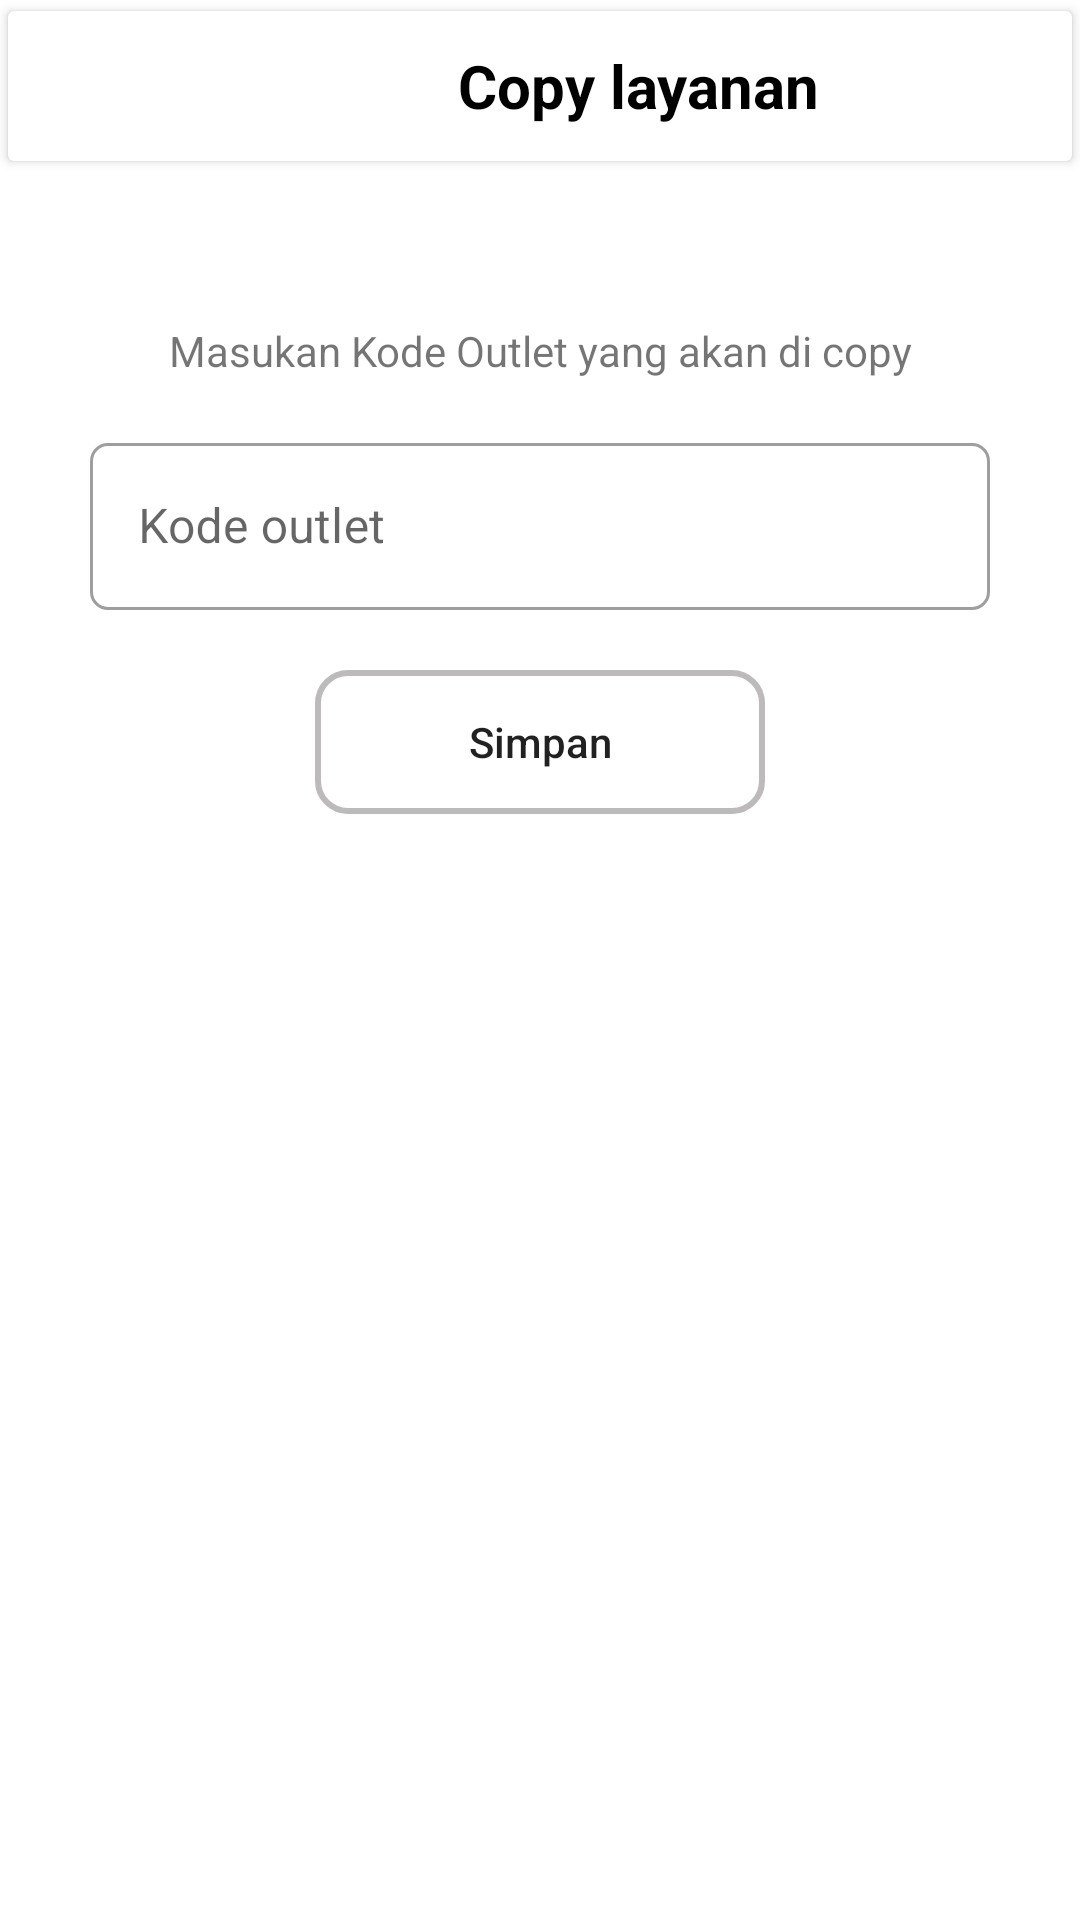

Android layout source for this screen:
<!-- AndroidManifest.xml: application theme Theme.Fab_Bottom_app_bar -->
<!-- res/layout/activity_copy.xml -->
<?xml version="1.0" encoding="utf-8"?>
<LinearLayout xmlns:android="http://schemas.android.com/apk/res/android"
    xmlns:tools="http://schemas.android.com/tools"
    android:layout_width="match_parent"
    android:layout_height="match_parent"
    android:orientation="vertical"
    xmlns:app="http://schemas.android.com/apk/res-auto"
    tools:context=".ui.product.CopyActivity">
    <androidx.cardview.widget.CardView
        android:id="@+id/card_first"
        android:layout_width="match_parent"
        android:layout_height="wrap_content"
        app:cardCornerRadius="2dp"
        app:cardElevation="2dp"
        app:cardMaxElevation="2dp"
        app:cardUseCompatPadding="true">
        <LinearLayout
            android:id="@+id/lay_first"
            android:layout_width="match_parent"
            android:layout_height="wrap_content"
            android:orientation="horizontal">
            <ImageButton
                android:id="@+id/btn_back"
                android:layout_width="50dp"
                android:layout_height="50dp"
                android:contentDescription="@string/back"
                android:layout_gravity="center_vertical"
                android:backgroundTint="@color/white"
                android:src="@drawable/baseline_arrow_back_ios_24"/>
            <TextView
                android:layout_width="wrap_content"
                android:layout_height="wrap_content"
                android:textStyle="bold"
                android:textSize="20sp"
                android:textColor="@color/black"
                android:layout_gravity="center_vertical"
                android:layout_marginStart="@dimen/m_100"
                android:text="@string/copy_service"/>
        </LinearLayout>

    </androidx.cardview.widget.CardView>
    <TextView
        android:layout_width="match_parent"
        android:layout_height="wrap_content"
        android:layout_marginTop="@dimen/fifty"
        android:textAlignment="center"
        android:layout_marginStart="@dimen/twenty"
        android:layout_marginEnd="@dimen/twenty"
        android:text="@string/message_copy"/>
    <com.google.android.material.textfield.TextInputLayout
        style="@style/Widget.MaterialComponents.TextInputLayout.OutlinedBox"
        android:layout_width="@dimen/m_300"
        android:layout_height="wrap_content"
        android:layout_gravity="center_horizontal"
        android:layout_marginTop="16dp"
        android:hint="@string/outlet_code"
        app:boxCornerRadiusBottomEnd="@dimen/six_m"
        app:boxCornerRadiusBottomStart="@dimen/six_m"
        app:boxCornerRadiusTopEnd="@dimen/six_m"
        app:boxCornerRadiusTopStart="@dimen/six_m"
        app:endIconMode="clear_text"
        app:startIconTint="@color/teal_200">

        <com.google.android.material.textfield.TextInputEditText
            android:id="@+id/edt_code_outlet"
            android:layout_width="match_parent"
            android:layout_height="wrap_content"
            android:singleLine="true"
            android:inputType="text"
            android:imeOptions="actionNext"/>
    </com.google.android.material.textfield.TextInputLayout>
    <androidx.appcompat.widget.AppCompatButton
        android:id="@+id/btn_save"
        android:layout_width="@dimen/m_150"
        android:layout_height="wrap_content"
        android:layout_gravity="center_horizontal"
        android:layout_marginTop="@dimen/twenty"
        android:background="@drawable/line_grey10"
        android:text="@string/save"/>



</LinearLayout>
<!-- resources referenced by this layout -->
<resources>
  <color name="black">#FF000000</color>
  <color name="teal_200">#FF03DAC5</color>
  <color name="white">#FFFFFFFF</color>
  <dimen name="fifty">50dp</dimen>
  <dimen name="m_100">100dp</dimen>
  <dimen name="m_150">150dp</dimen>
  <dimen name="m_300">300dp</dimen>
  <dimen name="six_m">6dp</dimen>
  <dimen name="twenty">20dp</dimen>
  <!-- drawable line_grey10 (drawable) -->
  <?xml version="1.0" encoding="utf-8"?>
  <shape xmlns:android="http://schemas.android.com/apk/res/android">
      <stroke
          android:color="@color/grey"
          android:width="2dp"/>
      <corners
          android:radius="10dp"/>
  </shape>
  <string name="back">Back</string>
  <string name="copy_service">Copy layanan</string>
  <string name="message_copy">Masukan Kode Outlet yang akan di copy</string>
  <string name="outlet_code">Kode outlet</string>
  <string name="save">Simpan</string>
  <style name="Theme.Fab_Bottom_app_bar" parent="Theme.MaterialComponents.DayNight.NoActionBar">
          <item name="colorPrimary">#0F9D58</item>
          <item name="colorPrimaryVariant">@color/blue_soft</item>
          <item name="colorOnPrimary">@color/black</item>
          <item name="android:statusBarColor">@android:color/background_light</item>
          <item name="android:windowLightStatusBar">true</item>
          <item name="android:textAllCaps">false</item>
      </style>
  <color name="grey">#BDBABB</color>
  <color name="blue_soft">#56CCF2</color>
</resources>
